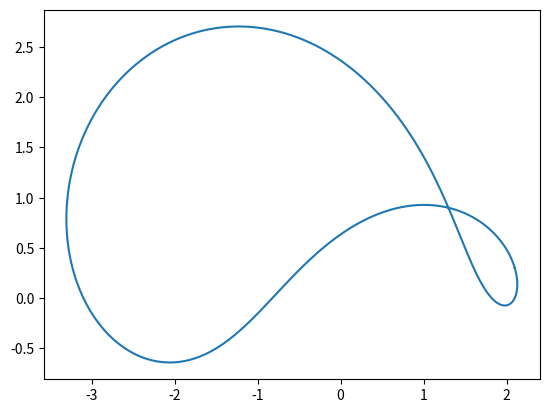

This chart was generated by the following Python code:
import numpy as np
import matplotlib.pyplot as plt


def joukowski(center, R ,points):
    theta = np.linspace(0, 2*np.pi, points)
    
    x = np.zeros(points)
    y = np.zeros(points)
    
    for i in range(points):
        circle = R* complex(np.cos(theta[i]), np.sin(theta[i])) + center
        jk =  1/circle + circle
        x[i] = jk.real
        y[i] = jk.imag


    plt.plot(x,y)
    
joukowski(complex(0.5,0.5), 1, 1000)
    
    
    
    
    